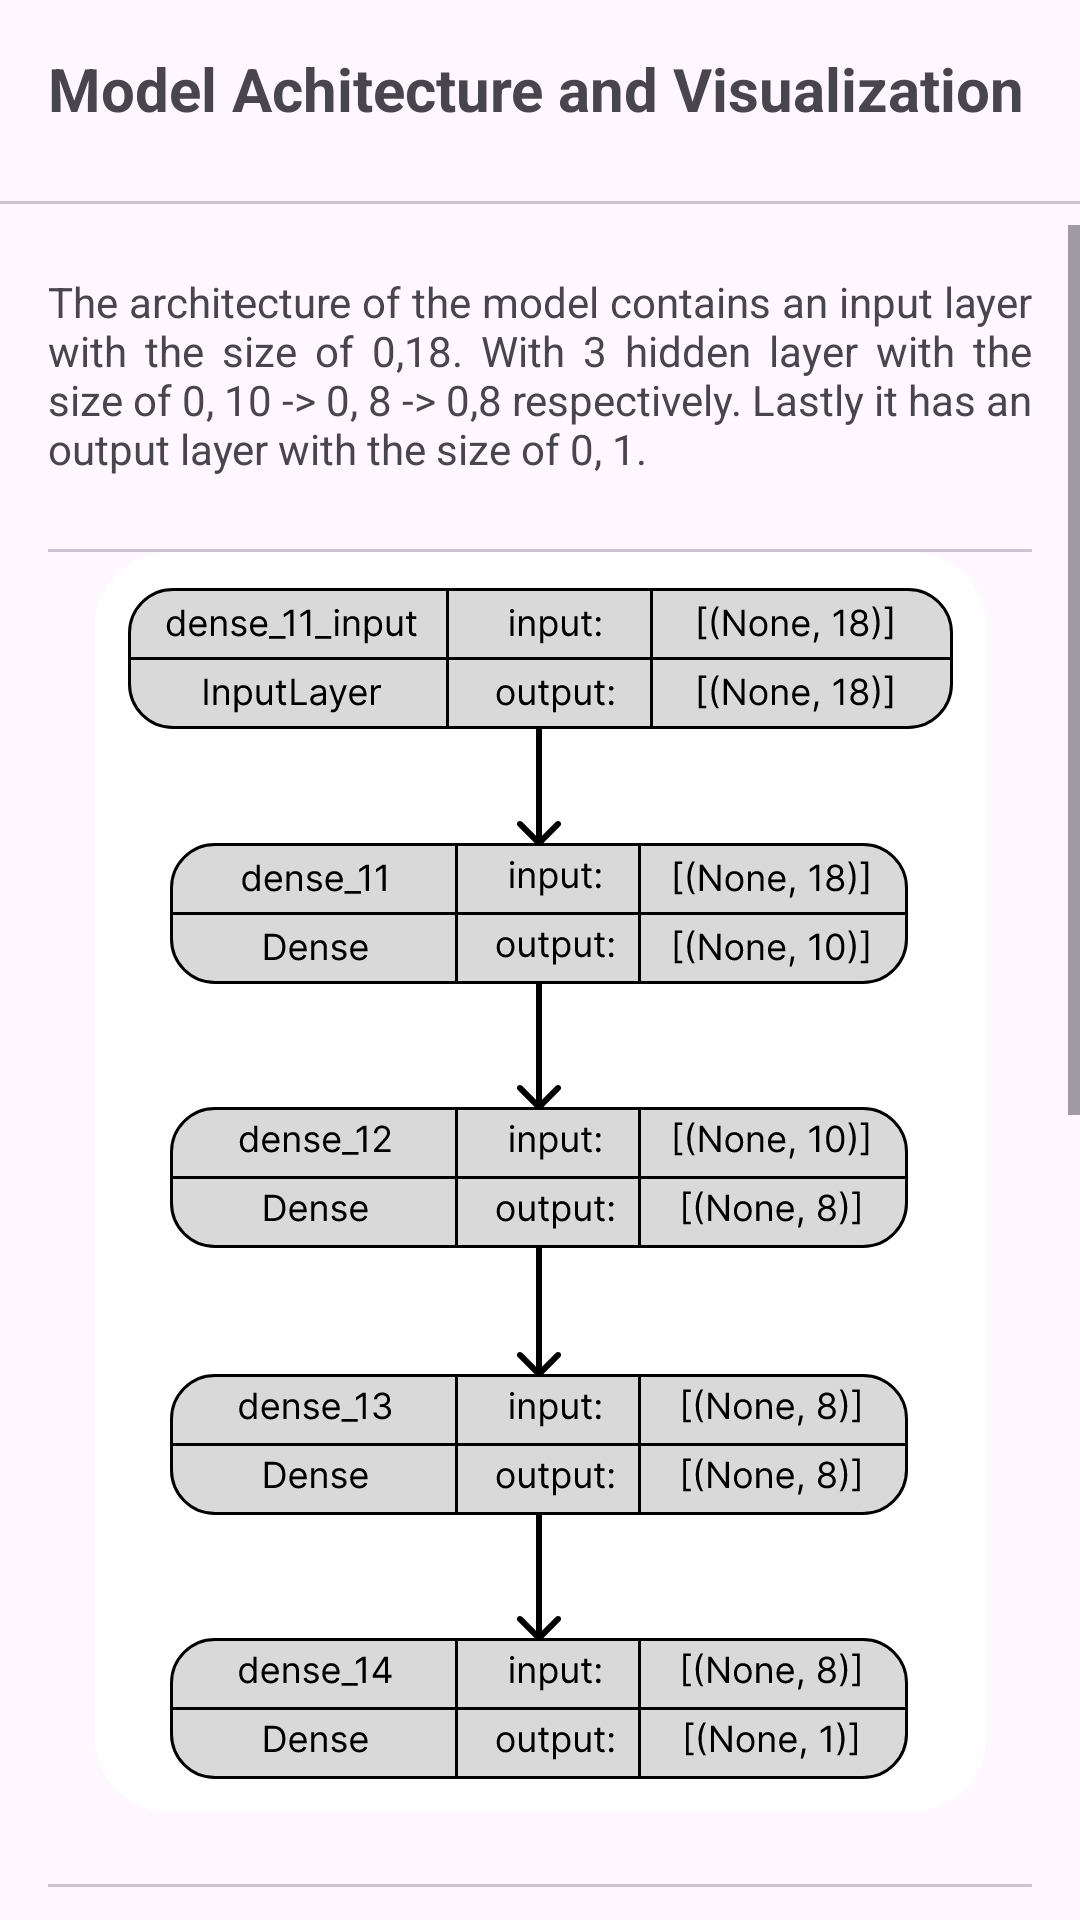

Reconstruct the res/layout file that produces this screen, plus the resources it refers to.
<!-- AndroidManifest.xml: application theme Theme.AutismDetector -->
<!-- res/layout/fragment_model.xml -->
<?xml version="1.0" encoding="utf-8"?>
<androidx.constraintlayout.widget.ConstraintLayout xmlns:android="http://schemas.android.com/apk/res/android"
  xmlns:tools="http://schemas.android.com/tools"
  android:layout_width="match_parent"
  android:layout_height="match_parent"
  xmlns:app="http://schemas.android.com/apk/res-auto"
  tools:context=".ui.fragments.ModelFragment">

  <TextView
    android:id="@+id/title_structure"
    android:layout_width="match_parent"
    android:layout_height="wrap_content"
    android:layout_margin="16dp"
    android:textStyle="bold"
    android:textSize="20sp"
    android:text="@string/model_achitecture_and_visualization"
    app:layout_constraintTop_toTopOf="parent"
    app:layout_constraintStart_toStartOf="parent"
    app:layout_constraintEnd_toEndOf="parent"
    />

  <com.google.android.material.tabs.TabLayout
    android:id="@+id/tabLayout"
    android:layout_width="match_parent"
    android:layout_marginTop="15dp"
    android:layout_height="10dp"
    app:layout_constraintTop_toBottomOf="@+id/title_structure" />

  <ScrollView
    android:id="@+id/scrollview"
    android:layout_width="match_parent"
    android:layout_height="match_parent"
    android:layout_marginTop="75dp"
    app:layout_constraintStart_toStartOf="parent"
    app:layout_constraintEnd_toEndOf="parent"
    app:layout_constraintTop_toBottomOf="@id/tabLayout">
    <androidx.constraintlayout.widget.ConstraintLayout
      android:layout_width="match_parent"
      android:layout_height="wrap_content">

      <TextView
        android:id="@+id/architecture_text"
        android:layout_width="match_parent"
        android:layout_height="wrap_content"
        android:text="@string/the_architecture_of_the_model_contains_an_input_layer_with_the_size_of_0_18_with_3_hidden_layer_with_the_size_of_0_10_0_8_0_8_respectively_lastly_it_has_an_output_layer_with_the_size_of_0_1"
        android:justificationMode="inter_word"
        android:layout_margin="16dp"
        app:layout_constraintStart_toStartOf="parent"
        app:layout_constraintEnd_toEndOf="parent"
        app:layout_constraintTop_toTopOf="parent"
        />
      <com.google.android.material.tabs.TabLayout
        android:id="@+id/tabLayout2"
        android:layout_width="match_parent"
        android:layout_marginHorizontal="16dp"
        android:layout_marginTop="15dp"
        android:layout_height="10dp"
        app:layout_constraintTop_toBottomOf="@+id/architecture_text" />

      <ImageView
        android:id="@+id/architecture_image"
        android:layout_width="wrap_content"
        android:layout_height="wrap_content"
        app:layout_constraintTop_toBottomOf="@id/tabLayout2"
        app:layout_constraintStart_toStartOf="parent"
        app:layout_constraintEnd_toEndOf="parent"
        android:src="@drawable/architect"
        />

      <com.google.android.material.tabs.TabLayout
        android:id="@+id/tabLayout3"
        android:layout_width="match_parent"
        android:layout_marginHorizontal="16dp"
        android:layout_marginTop="15dp"
        android:layout_height="10dp"
        app:layout_constraintTop_toBottomOf="@+id/architecture_image" />

      <TextView
        android:id="@+id/architecture_explained"
        android:layout_width="match_parent"
        android:layout_height="wrap_content"
        android:text="@string/it_s_a_sequential_model_with_an_activation_function_of_relu_for_the_hidden_layers_and_sigmoid_for_the_output_layer_though_relu_is_best_used_for_cnn_convolutional_neural_network_it_s_also_good_for_ann_artificial_neural_network"
        android:justificationMode="inter_word"
        android:layout_margin="16dp"
        app:layout_constraintStart_toStartOf="parent"
        app:layout_constraintEnd_toEndOf="parent"
        app:layout_constraintTop_toBottomOf="@id/tabLayout3"
        />

      <com.google.android.material.tabs.TabLayout
        android:id="@+id/tabLayout4"
        android:layout_width="match_parent"
        android:layout_marginHorizontal="16dp"
        android:layout_marginTop="15dp"
        android:layout_height="10dp"
        app:layout_constraintTop_toBottomOf="@+id/architecture_explained" />

      <ImageView
        android:id="@+id/nn_horizontal"
        android:layout_width="295dp"
        android:layout_height="295dp"
        app:layout_constraintTop_toBottomOf="@id/tabLayout4"
        app:layout_constraintStart_toStartOf="parent"
        app:layout_constraintEnd_toEndOf="parent"
        android:src="@drawable/nn_horizontal"
        />
      <com.google.android.material.tabs.TabLayout
        android:id="@+id/tabLayout5"
        android:layout_width="match_parent"
        android:layout_marginHorizontal="16dp"
        android:layout_marginTop="15dp"
        android:layout_height="10dp"
        app:layout_constraintTop_toBottomOf="@+id/nn_horizontal" />

      <TextView
        android:id="@+id/nn_explained"
        android:layout_width="match_parent"
        android:layout_height="wrap_content"
        android:text="@string/the_image_above_shows_the_visualization_of_the_neural_network_with_weight_on_each_of_the_connections"
        android:justificationMode="inter_word"
        android:layout_margin="16dp"
        app:layout_constraintStart_toStartOf="parent"
        app:layout_constraintEnd_toEndOf="parent"
        app:layout_constraintTop_toBottomOf="@id/tabLayout5"
        />
      <com.google.android.material.tabs.TabLayout
        android:id="@+id/tabLayout6"
        android:layout_width="match_parent"
        android:layout_marginHorizontal="16dp"
        android:layout_marginTop="15dp"
        android:layout_height="10dp"
        app:layout_constraintTop_toBottomOf="@+id/nn_explained" />


    </androidx.constraintlayout.widget.ConstraintLayout>
  </ScrollView>
</androidx.constraintlayout.widget.ConstraintLayout>
<!-- resources referenced by this layout -->
<resources>
  <!-- drawable architect: vector/xml drawable (drawable, 155808 chars, omitted) -->
  <!-- drawable nn_horizontal: vector/xml drawable (drawable, 137975 chars, omitted) -->
  <string name="it_s_a_sequential_model_with_an_activation_function_of_relu_for_the_hidden_layers_and_sigmoid_for_the_output_layer_though_relu_is_best_used_for_cnn_convolutional_neural_network_it_s_also_good_for_ann_artificial_neural_network">It\'s a Sequential model with an activation function of ReLU for the hidden layers and Sigmoid for the output layer. Though ReLU is best used for CNN(Convolutional Neural Network), it\'s also good for ANN(Artificial Neural Network).</string>
  <string name="model_achitecture_and_visualization">Model Achitecture and Visualization</string>
  <string name="the_architecture_of_the_model_contains_an_input_layer_with_the_size_of_0_18_with_3_hidden_layer_with_the_size_of_0_10_0_8_0_8_respectively_lastly_it_has_an_output_layer_with_the_size_of_0_1">The architecture of the model contains an input layer with the size of 0,18. With 3 hidden layer with the size of 0, 10 -&gt; 0, 8 -&gt; 0,8 respectively. Lastly it has an output layer with the size of 0, 1.</string>
  <string name="the_image_above_shows_the_visualization_of_the_neural_network_with_weight_on_each_of_the_connections">The image above shows the visualization of the neural network with weight on each of the connections.</string>
  <style name="Theme.AutismDetector" parent="Base.Theme.AutismDetector" />
  <style name="Base.Theme.AutismDetector" parent="Theme.Material3.DayNight.NoActionBar">
      
      
    </style>
</resources>
